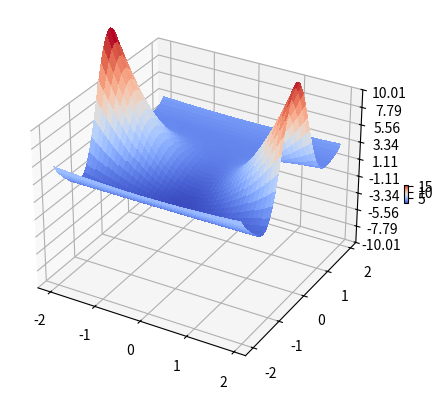

Python code for this plot:
import matplotlib.pyplot as plt
from matplotlib import cm
from matplotlib.ticker import LinearLocator
import numpy as np

fig, ax = plt.subplots(subplot_kw={"projection": "3d"})

# Make data.
X = np.arange(-2, 2, 0.05)
Y = np.arange(-2, 2, 0.05)
X, Y = np.meshgrid(X, Y)
k1 = 2
k2 = 1
e_dot = k1*X*np.cos(Y)*np.cos(Y)
a_dot = (k2*Y + (np.cos(Y)*np.sin(Y))/ Y) 
Z = e_dot*e_dot + a_dot*a_dot 

# Plot the surface.
surf = ax.plot_surface(X, Y, Z, cmap=cm.coolwarm,
                       linewidth=0, antialiased=False)

# Customize the z axis.
ax.set_zlim(-10.01, 10.01)
ax.zaxis.set_major_locator(LinearLocator(10))
# A StrMethodFormatter is used automatically
ax.zaxis.set_major_formatter('{x:.02f}')

# Add a color bar which maps values to colors.
fig.colorbar(surf, shrink=0.05, aspect=5)

plt.show()
